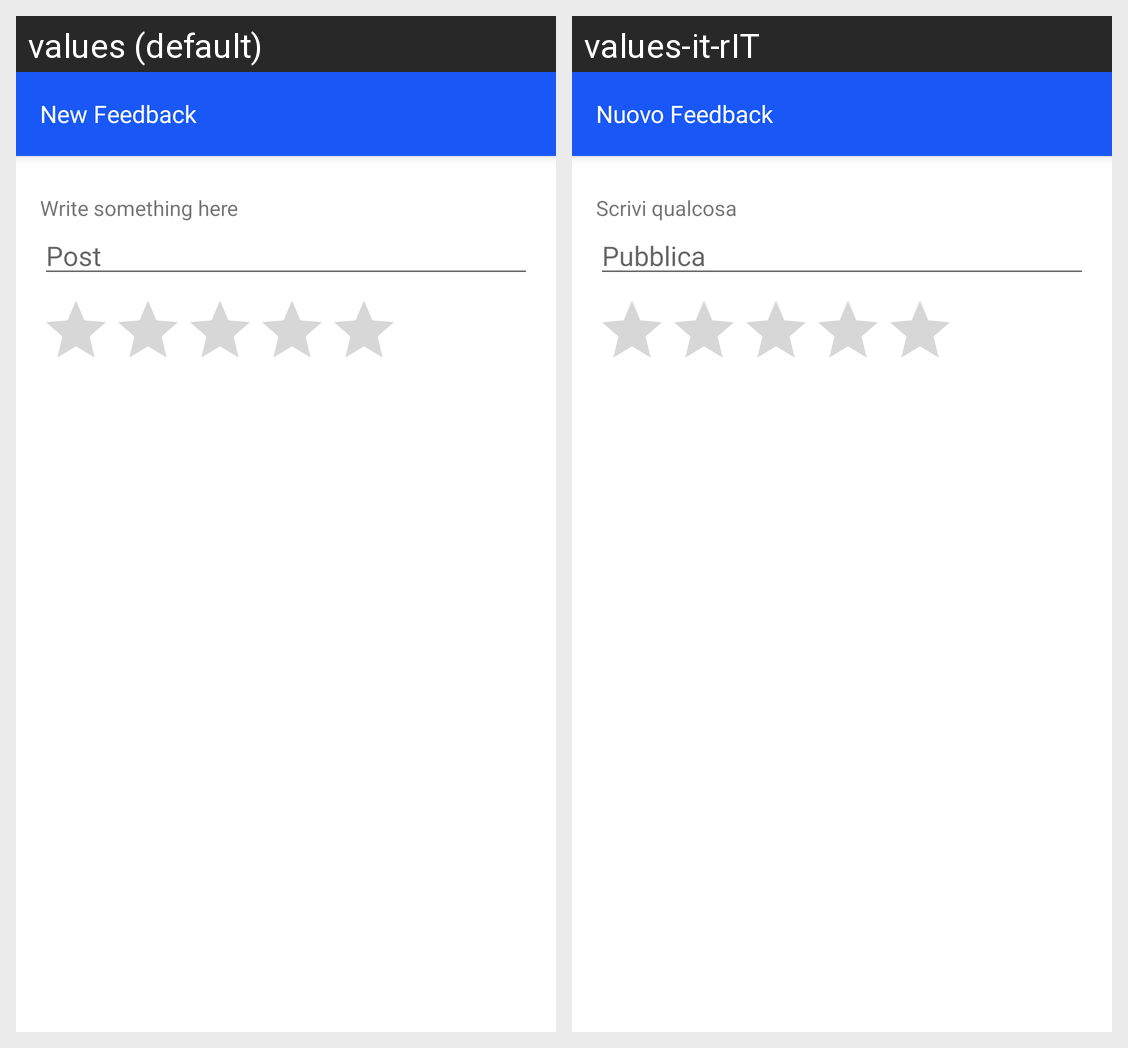

The same Android screen rendered under two of its app's locales, left to right. List the strings drawn on it with the default value and each locale's translation.
Android screen res/layout/new_feedback.xml rendered under 2 locales, left to right: values (default), values-it-rIT. Device: Nexus 5 (rendered at 1080×1920; each locale shown at half size, 540×960, under a caption strip naming it); theme AppTheme.
Strings drawn on this screen, with the default value and each locale's value (text and hints the layout hard-codes, and strings that could not be matched under every locale, appear in the picture but are not listed):

new_feedback
  values: New Feedback
  values-it-rIT: Nuovo Feedback

write_something_here
  values: Write something here
  values-it-rIT: Scrivi qualcosa

post
  values: Post
  values-it-rIT: Pubblica
